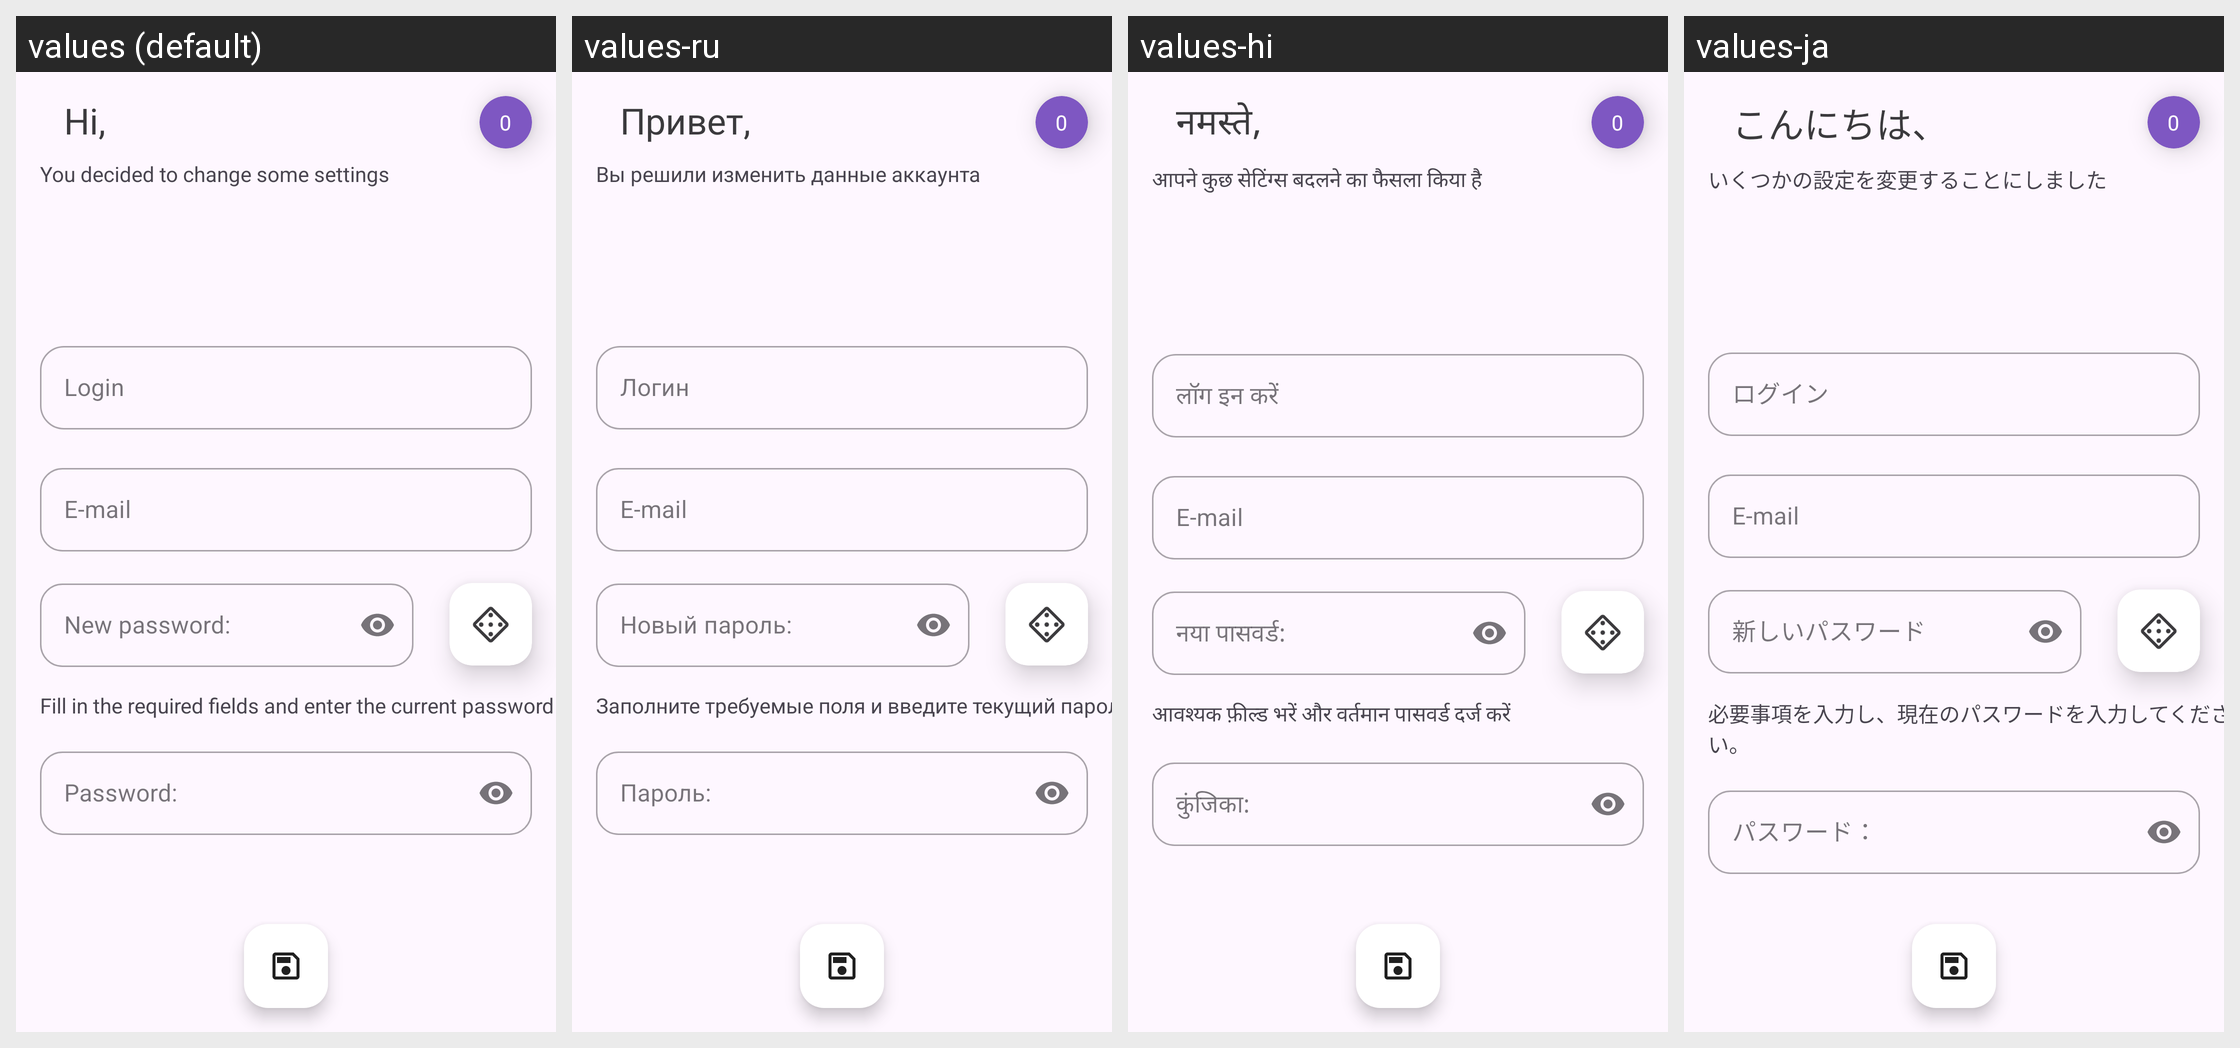

The same Android screen rendered under several of its app's locales, left to right. List the strings drawn on it with the default value and each locale's translation.
Android screen res/layout/activity_edit_account.xml rendered under 4 locales, left to right: values (default), values-ru, values-hi, values-ja. Device: Nexus 5 (rendered at 1080×1920; each locale shown at half size, 540×960, under a caption strip naming it); theme Theme.QP.
Other locales in the repository, not shown: values-de, values-es, values-fr, values-it, values-ko, values-nl, values-zh-rCN, values-zn.
Strings drawn on this screen, with the default value and each locale's value (text and hints the layout hard-codes, and strings that could not be matched under every locale, appear in the picture but are not listed):

you_decided_to_change_some_settings
  values: You decided to change some settings
  values-ru: Вы решили изменить данные аккаунта
  values-hi: आपने कुछ सेटिंग्स बदलने का फैसला किया है
  values-ja: いくつかの設定を変更することにしました

accountEditRules
  values: Fill in the required fields and enter the current password
  values-ru: Заполните требуемые поля и введите текущий пароль
  values-hi: आवश्यक फ़ील्ड भरें और वर्तमान पासवर्ड दर्ज करें
  values-ja: 必要事項を入力し、現在のパスワードを入力してください。

inputLogin
  values: Login
  values-ru: Логин
  values-hi: लॉग इन करें
  values-ja: ログイン

pass
  values: Password:
  values-ru: Пароль:
  values-hi: कुंजिका:
  values-ja: パスワード：

new_pass
  values: New password:
  values-ru: Новый пароль:
  values-hi: नया पासवर्ड:
  values-ja: 新しいパスワード

emailOnly
  values: E-mail
  values-ru: E-mail  [not translated; the default value is used]
  values-hi: E-mail  [not translated; the default value is used]
  values-ja: E-mail  [not translated; the default value is used]

hi_username
  values: Hi,
  values-ru: Привет,
  values-hi: नमस्ते,
  values-ja: こんにちは、

_0
  values: 0
  values-ru: 0  [not translated; the default value is used]
  values-hi: 0  [not translated; the default value is used]
  values-ja: 0  [not translated; the default value is used]
